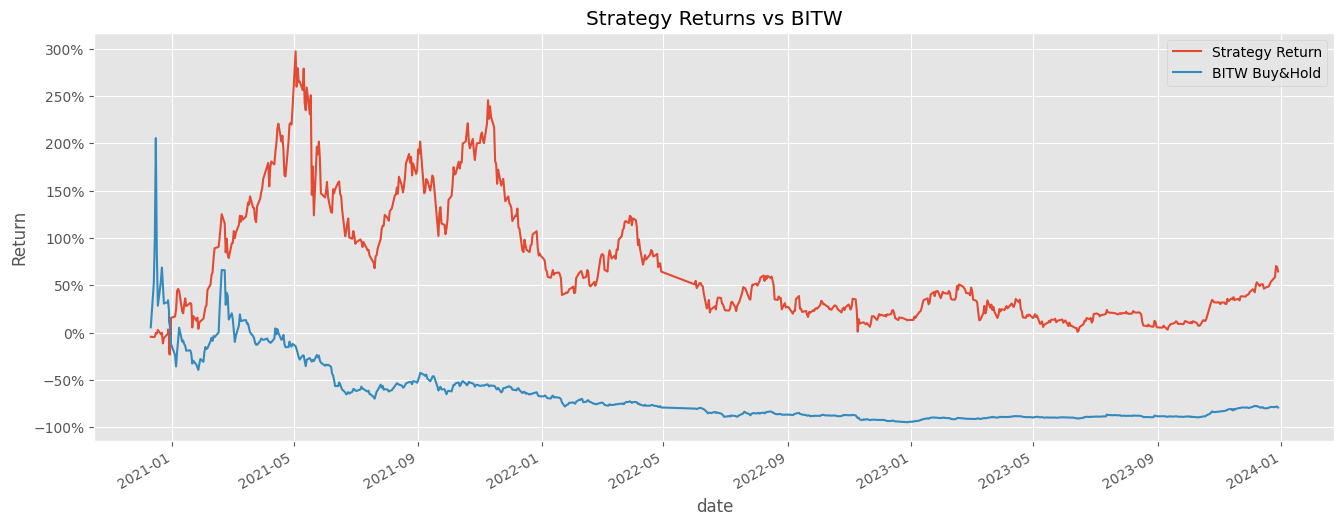

Values plotted in this chart, from the file beside it:
date, Strategy Return, BITW Buy&Hold
2020-12-11, -0.0447, 0.05557
2020-12-14, -0.04819, 0.5209
2020-12-15, -0.0445, 0.9918
2020-12-16, -0.004165, 2.055
2020-12-17, -0.01003, 0.8273
2020-12-18, 0.02724, 0.2837
2020-12-21, -0.01806, 0.5422
2020-12-22, -0.002297, 0.6871
2020-12-23, -0.1148, 0.4988
2020-12-24, -0.05836, 0.3064
2020-12-28, -0.01071, 0.324
2020-12-28, 0.03299, 0.3418
2020-12-29, 0.002157, 0.2285
2020-12-29, -0.2218, 0.1248
2020-12-30, -0.2327, 0.05662
2020-12-30, -0.07502, -0.007441
2020-12-31, -0.05805, -0.06507
2020-12-31, 0.1556, -0.1194
2021-01-04, 0.1697, -0.241
2021-01-05, 0.2459, -0.3586
2021-01-06, 0.4398, -0.2028
2021-01-07, 0.4607, -0.08267
2021-01-08, 0.4417, 0.0516
2021-01-11, 0.2257, -0.09565
2021-01-12, 0.2032, -0.08494
2021-01-13, 0.2904, -0.122
2021-01-14, 0.3609, -0.1376
2021-01-15, 0.2793, -0.1917
2021-01-19, 0.3127, -0.1877
2021-01-20, 0.3023, -0.2233
2021-01-21, 0.05356, -0.3287
2021-01-22, 0.1742, -0.2976
2021-01-25, 0.1263, -0.3385
2021-01-26, 0.1577, -0.3655
2021-01-27, 0.03884, -0.395
2021-01-28, 0.1047, -0.329
2021-01-29, 0.1194, -0.2797
2021-02-01, 0.1457, -0.3098
2021-02-02, 0.21, -0.2027
2021-02-03, 0.2669, -0.1525
2021-02-04, 0.2891, -0.1748
2021-02-05, 0.4505, -0.1652
2021-02-08, 0.5076, -0.09047
2021-02-09, 0.6084, -0.05502
2021-02-10, 0.6351, -0.08772
2021-02-11, 0.7826, -0.03785
2021-02-12, 0.8907, -0.0492
2021-02-16, 0.9058, 0.001135
2021-02-17, 1.005, 0.2529
2021-02-18, 1.121, 0.4583
2021-02-19, 1.251, 0.6604
2021-02-22, 1.155, 0.6592
2021-02-23, 0.8475, 0.2932
2021-02-24, 0.9917, 0.4201
2021-02-25, 0.8209, 0.3866
2021-02-26, 0.7873, 0.1372
2021-03-01, 0.943, 0.2036
2021-03-02, 0.9471, 0.1386
2021-03-03, 1.072, 0.02274
2021-03-04, 0.9976, -0.09916
... 690 more rows
